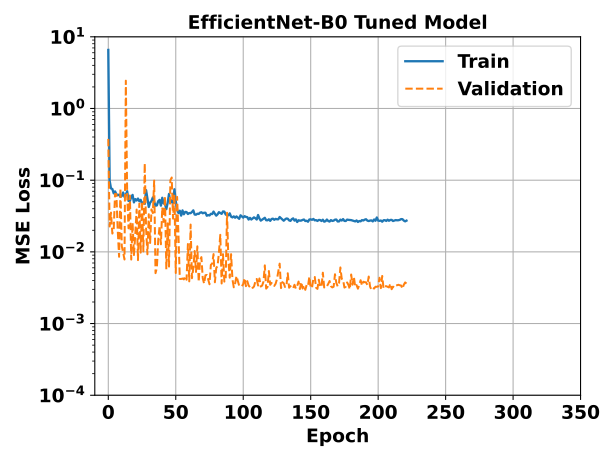

Data behind this chart, as committed beside it:
epoch, ENetB0_Tuned - _step, ENetB0_Tuned - _step__MIN, ENetB0_Tuned - _step__MAX, ENetB0_Tuned - train_loss_epoch, ENetB0_Tuned - train_loss_epoch__MIN, ENetB0_Tuned - train_loss_epoch__MAX, ENetB0_Tuned - val_loss_epoch, ENetB0_Tuned - val_loss_epoch__MIN, ENetB0_Tuned - val_loss_epoch__MAX
0, 76.5, 76, 77, 6.559, 6.559, 6.559, 0.376, 0.376, 0.376
1, 154.5, 154, 155, 0.09865, 0.09865, 0.09865, 0.02262, 0.02262, 0.02262
2, 232.5, 232, 233, 0.07679, 0.07679, 0.07679, 0.03531, 0.03531, 0.03531
3, 310.5, 310, 311, 0.07535, 0.07535, 0.07535, 0.018, 0.018, 0.018
4, 388.5, 388, 389, 0.0656, 0.0656, 0.0656, 0.01997, 0.01997, 0.01997
5, 466.5, 466, 467, 0.06971, 0.06971, 0.06971, 0.06425, 0.06425, 0.06425
6, 544.5, 544, 545, 0.06374, 0.06374, 0.06374, 0.06378, 0.06378, 0.06378
7, 622.5, 622, 623, 0.06186, 0.06186, 0.06186, 0.01979, 0.01979, 0.01979
8, 700.5, 700, 701, 0.06285, 0.06285, 0.06285, 0.008543, 0.008543, 0.008543
9, 778.5, 778, 779, 0.05848, 0.05848, 0.05848, 0.07661, 0.07661, 0.07661
10, 856.5, 856, 857, 0.06015, 0.06015, 0.06015, 0.012, 0.012, 0.012
11, 934.5, 934, 935, 0.06726, 0.06726, 0.06726, 0.009806, 0.009806, 0.009806
12, 1012, 1012, 1013, 0.05855, 0.05855, 0.05855, 0.007827, 0.007827, 0.007827
13, 1090, 1090, 1091, 0.06285, 0.06285, 0.06285, 2.442, 2.442, 2.442
14, 1168, 1168, 1169, 0.07016, 0.07016, 0.07016, 0.06157, 0.06157, 0.06157
15, 1246, 1246, 1247, 0.05129, 0.05129, 0.05129, 0.02133, 0.02133, 0.02133
16, 1324, 1324, 1325, 0.05116, 0.05116, 0.05116, 0.06119, 0.06119, 0.06119
17, 1402, 1402, 1403, 0.05838, 0.05838, 0.05838, 0.00782, 0.00782, 0.00782
18, 1480, 1480, 1481, 0.06229, 0.06229, 0.06229, 0.02554, 0.02554, 0.02554
19, 1558, 1558, 1559, 0.04902, 0.04902, 0.04902, 0.009032, 0.009032, 0.009032
20, 1636, 1636, 1637, 0.05442, 0.05442, 0.05442, 0.0175, 0.0175, 0.0175
21, 1714, 1714, 1715, 0.05203, 0.05203, 0.05203, 0.03889, 0.03889, 0.03889
22, 1792, 1792, 1793, 0.05541, 0.05541, 0.05541, 0.007674, 0.007674, 0.007674
23, 1870, 1870, 1871, 0.05084, 0.05084, 0.05084, 0.04712, 0.04712, 0.04712
24, 1948, 1948, 1949, 0.05312, 0.05312, 0.05312, 0.009769, 0.009769, 0.009769
25, 2026, 2026, 2027, 0.04692, 0.04692, 0.04692, 0.05071, 0.05071, 0.05071
26, 2104, 2104, 2105, 0.04921, 0.04921, 0.04921, 0.01014, 0.01014, 0.01014
27, 2182, 2182, 2183, 0.04664, 0.04664, 0.04664, 0.1725, 0.1725, 0.1725
28, 2260, 2260, 2261, 0.07256, 0.07256, 0.07256, 0.02125, 0.02125, 0.02125
29, 2338, 2338, 2339, 0.05539, 0.05539, 0.05539, 0.009251, 0.009251, 0.009251
30, 2416, 2416, 2417, 0.04231, 0.04231, 0.04231, 0.03347, 0.03347, 0.03347
31, 2494, 2494, 2495, 0.04855, 0.04855, 0.04855, 0.01331, 0.01331, 0.01331
32, 2572, 2572, 2573, 0.05122, 0.05122, 0.05122, 0.0391, 0.0391, 0.0391
33, 2650, 2650, 2651, 0.05742, 0.05742, 0.05742, 0.03479, 0.03479, 0.03479
34, 2728, 2728, 2729, 0.05019, 0.05019, 0.05019, 0.09879, 0.09879, 0.09879
35, 2806, 2806, 2807, 0.044, 0.044, 0.044, 0.005053, 0.005053, 0.005053
36, 2884, 2884, 2885, 0.04449, 0.04449, 0.04449, 0.005994, 0.005994, 0.005994
37, 2962, 2962, 2963, 0.05097, 0.05097, 0.05097, 0.01443, 0.01443, 0.01443
38, 3040, 3040, 3041, 0.05309, 0.05309, 0.05309, 0.02282, 0.02282, 0.02282
39, 3118, 3118, 3119, 0.04416, 0.04416, 0.04416, 0.01276, 0.01276, 0.01276
40, 3196, 3196, 3197, 0.05683, 0.05683, 0.05683, 0.04166, 0.04166, 0.04166
41, 3274, 3274, 3275, 0.04745, 0.04745, 0.04745, 0.02617, 0.02617, 0.02617
42, 3352, 3352, 3353, 0.0466, 0.0466, 0.0466, 0.05992, 0.05992, 0.05992
43, 3430, 3430, 3431, 0.03946, 0.03946, 0.03946, 0.005702, 0.005702, 0.005702
44, 3508, 3508, 3509, 0.04846, 0.04846, 0.04846, 0.025, 0.025, 0.025
45, 3586, 3586, 3587, 0.06432, 0.06432, 0.06432, 0.006235, 0.006235, 0.006235
46, 3664, 3664, 3665, 0.04809, 0.04809, 0.04809, 0.09958, 0.09958, 0.09958
47, 3742, 3742, 3743, 0.05245, 0.05245, 0.05245, 0.109, 0.109, 0.109
48, 3820, 3820, 3821, 0.04804, 0.04804, 0.04804, 0.02908, 0.02908, 0.02908
49, 3898, 3898, 3899, 0.07465, 0.07465, 0.07465, 0.06348, 0.06348, 0.06348
50, 3976, 3976, 3977, 0.051, 0.051, 0.051, 0.005074, 0.005074, 0.005074
51, 4054, 4054, 4055, 0.03872, 0.03872, 0.03872, 0.05843, 0.05843, 0.05843
52, 4132, 4132, 4133, 0.03487, 0.03487, 0.03487, 0.01739, 0.01739, 0.01739
53, 4210, 4210, 4211, 0.03748, 0.03748, 0.03748, 0.004198, 0.004198, 0.004198
54, 4288, 4288, 4289, 0.03206, 0.03206, 0.03206, 0.004191, 0.004191, 0.004191
55, 4366, 4366, 4367, 0.03787, 0.03787, 0.03787, 0.004249, 0.004249, 0.004249
56, 4444, 4444, 4445, 0.03349, 0.03349, 0.03349, 0.004133, 0.004133, 0.004133
57, 4522, 4522, 4523, 0.03606, 0.03606, 0.03606, 0.004593, 0.004593, 0.004593
58, 4600, 4600, 4601, 0.03593, 0.03593, 0.03593, 0.004089, 0.004089, 0.004089
59, 4678, 4678, 4679, 0.03375, 0.03375, 0.03375, 0.01287, 0.01287, 0.01287
... 162 more rows
